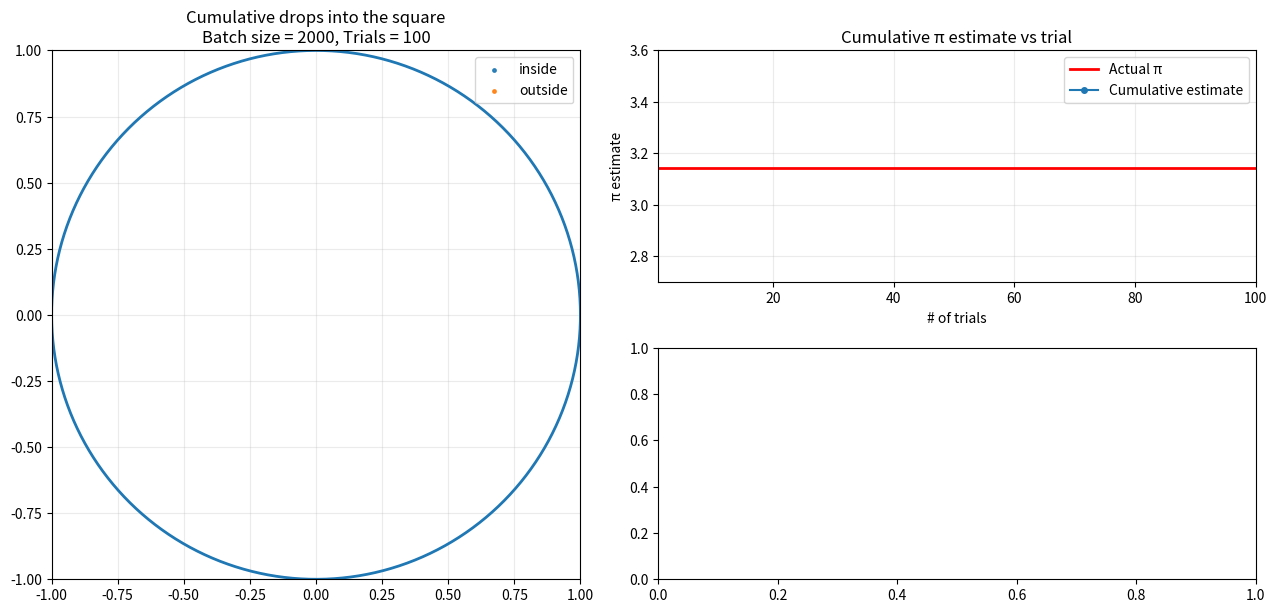

Python code for this plot:
import numpy as np
import matplotlib.pyplot as plt
from matplotlib.animation import FuncAnimation, PillowWriter

def animate_pi_cumulative(points_per_trial=2000, n_trials=45, seed=1, interval_ms=200, save=None):
    rng = np.random.default_rng(seed)
    pi_true = np.pi

    total_points = 0
    total_inside = 0
    cumulative_estimates = np.full(n_trials, np.nan, dtype=float)
    batch_estimates = np.full(n_trials, np.nan, dtype=float)

    trials = np.arange(1, n_trials + 1)

    xs_in, ys_in = [], []
    xs_out, ys_out = [], []

    fig = plt.figure(figsize=(13, 6), constrained_layout=True)
    # 3-column grid: scatter gets col 0-1 (wide), right panels share col 2
    gs = fig.add_gridspec(2, 3, width_ratios=[0.05, 1.0, 1.1], height_ratios=[1.0, 1.0])
    ax_scatter = fig.add_subplot(gs[:, 1])   # centre column, both rows
    ax_line    = fig.add_subplot(gs[0, 2])
    ax_hist    = fig.add_subplot(gs[1, 2])

    theta = np.linspace(0, 2 * np.pi, 800)
    circle_line, = ax_scatter.plot(np.cos(theta), np.sin(theta), linewidth=2)

    scat_in  = ax_scatter.scatter([], [], s=6, alpha=0.9, label="inside")
    scat_out = ax_scatter.scatter([], [], s=6, alpha=0.9, label="outside")

    ax_scatter.set_title(
        "Cumulative drops into the square\n"
        f"Batch size = {points_per_trial}, Trials = {n_trials}"
    )
    ax_scatter.set_xlim(-1, 1)
    ax_scatter.set_ylim(-1, 1)
    ax_scatter.set_aspect("equal", adjustable="box")
    ax_scatter.grid(True, alpha=0.25)
    ax_scatter.legend(loc="upper right")

    ax_line.set_title("Cumulative π estimate vs trial")
    ax_line.set_xlabel("# of trials")
    ax_line.set_ylabel("π estimate")
    ax_line.grid(True, alpha=0.25)
    ax_line.set_xlim(1, n_trials)
    ax_line.set_ylim(2.7, 3.6)
    ax_line.axhline(pi_true, color="red", linewidth=2, label="Actual π")

    (line_est,) = ax_line.plot([], [], marker="o", linestyle="-", markersize=4, label="Cumulative estimate")
    ax_line.legend()

    def draw_hist(vals, current_cum):
        ax_hist.cla()
        ax_hist.hist(vals, bins=12)
        ax_hist.axvline(pi_true, color="red", linewidth=2, label="Actual π")
        ax_hist.axvline(np.mean(vals), linewidth=2, linestyle="--", label="Mean of batches")
        ax_hist.set_title("Histogram of per-batch π estimates")
        ax_hist.set_xlabel("Approximation to π")
        ax_hist.set_ylabel("Counts")
        ax_hist.grid(True, alpha=0.25)
        ax_hist.legend()

    def drop_points(n):
        x = rng.uniform(-1.0, 1.0, size=n)
        y = rng.uniform(-1.0, 1.0, size=n)
        inside = (x * x + y * y) <= 1.0
        return x, y, inside

    def init():
        scat_in.set_offsets(np.empty((0, 2)))
        scat_out.set_offsets(np.empty((0, 2)))
        line_est.set_data([], [])
        ax_hist.cla()
        ax_hist.set_title("Histogram of per-batch π estimates")
        ax_hist.set_xlabel("Approximation to π")
        ax_hist.set_ylabel("Counts")
        ax_hist.grid(True, alpha=0.25)
        return scat_in, scat_out, line_est, circle_line

    def update(frame_idx):
        nonlocal total_points, total_inside

        x, y, inside = drop_points(points_per_trial)

        inside_batch = int(inside.sum())
        pi_hat_batch = 4.0 * (inside_batch / points_per_trial)
        batch_estimates[frame_idx] = pi_hat_batch

        total_points += points_per_trial
        total_inside += inside_batch
        pi_hat_cum = 4.0 * (total_inside / total_points)
        error_pct = abs(pi_hat_cum - pi_true) / pi_true * 100.0

        ax_scatter.set_title(
            "Cumulative drops into the square\n"
            f"Batch size = {points_per_trial}, Trials = {n_trials} | Error: {error_pct:.3f}%"
        )

        cumulative_estimates[frame_idx] = pi_hat_cum

        xs_in.append(x[inside]);   ys_in.append(y[inside])
        xs_out.append(x[~inside]); ys_out.append(y[~inside])

        xin  = np.concatenate(xs_in)  if xs_in  else np.array([])
        yin  = np.concatenate(ys_in)  if ys_in  else np.array([])
        xout = np.concatenate(xs_out) if xs_out else np.array([])
        yout = np.concatenate(ys_out) if ys_out else np.array([])

        scat_in.set_offsets(np.column_stack([xin, yin])   if xin.size  else np.empty((0, 2)))
        scat_out.set_offsets(np.column_stack([xout, yout]) if xout.size else np.empty((0, 2)))

        valid_cum = ~np.isnan(cumulative_estimates)
        line_est.set_data(trials[valid_cum], cumulative_estimates[valid_cum])

        ax_line.set_title(
            "Cumulative π estimate vs trial\n"
            f"After {total_points:,} points: π ≈ {pi_hat_cum:.6f}"
        )

        valid_batch = ~np.isnan(batch_estimates)
        draw_hist(batch_estimates[valid_batch], current_cum=pi_hat_cum)

        return scat_in, scat_out, line_est, circle_line

    anim = FuncAnimation(
        fig, update, frames=n_trials, init_func=init,
        interval=interval_ms, blit=False, repeat=False
    )

    if save:
        fps = max(1, int(1000 / interval_ms))
        if save.lower().endswith(".gif"):
            anim.save(save, writer=PillowWriter(fps=fps), dpi=150)
        else:
            anim.save(save, writer="ffmpeg", fps=fps, dpi=200)

    plt.show()
    return anim


if __name__ == "__main__":
    animate_pi_cumulative(points_per_trial=2000, n_trials=100, seed=1, interval_ms=200)
